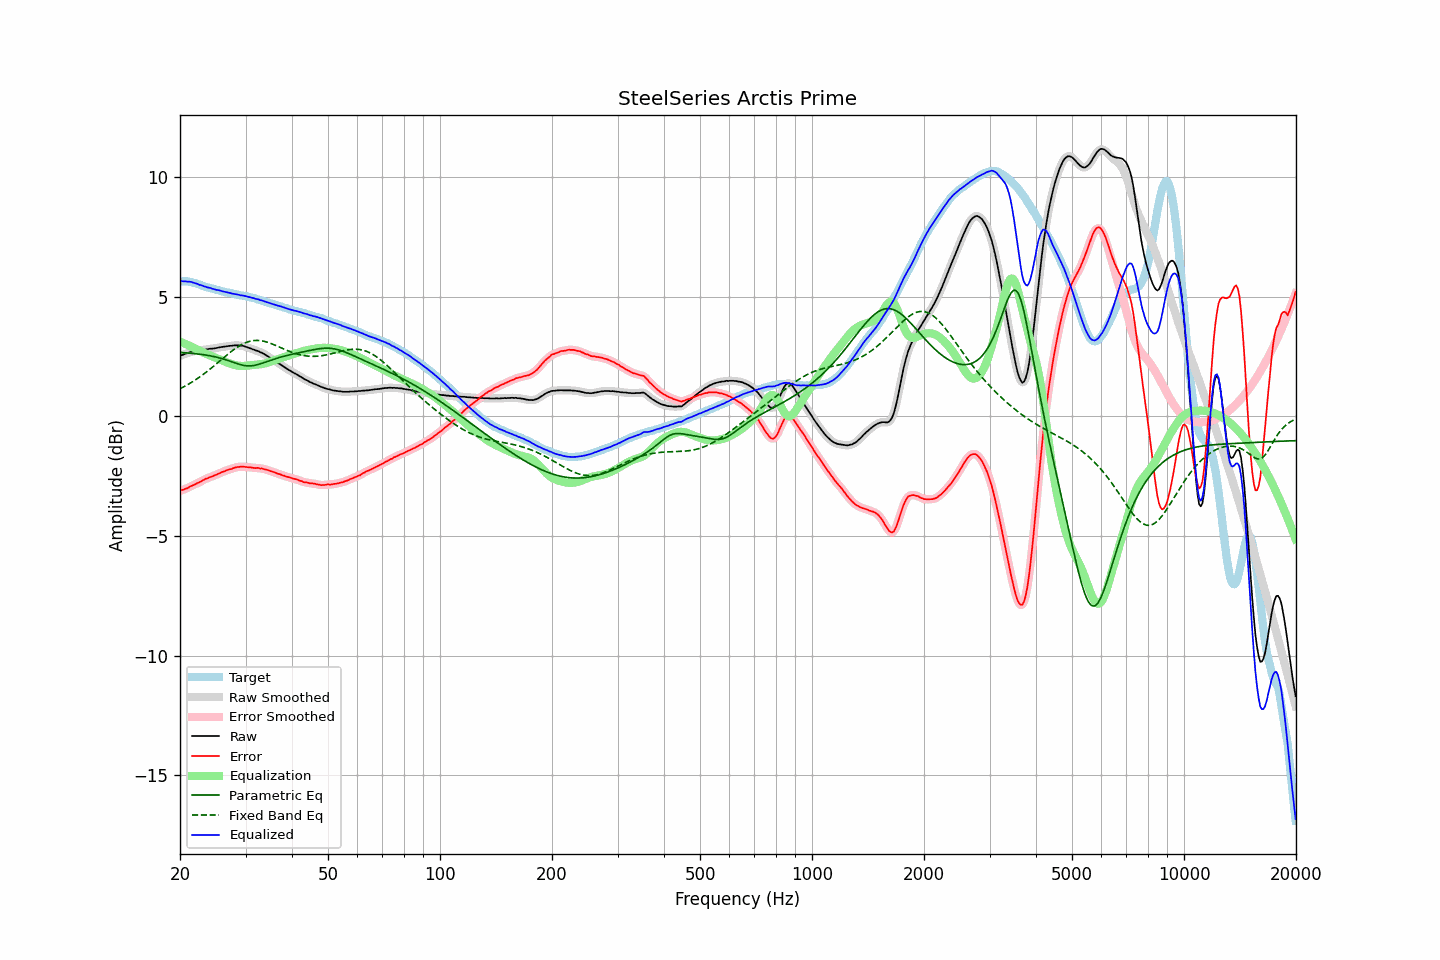

Data behind this chart, as committed beside it:
frequency, raw, error, smoothed, error_smoothed, equalization, parametric_eq, fixed_band_eq, equalized_raw, equalized_smoothed, target
20.00, 2.53, -3.12, 2.53, -3.11, 3.12, 2.67, 1.15, 5.64, 5.64, 5.64
20.20, 2.56, -3.08, 2.55, -3.09, 3.09, 2.67, 1.19, 5.65, 5.64, 5.64
20.40, 2.58, -3.06, 2.58, -3.07, 3.06, 2.66, 1.22, 5.64, 5.64, 5.64
20.61, 2.61, -3.03, 2.60, -3.04, 3.04, 2.66, 1.26, 5.64, 5.64, 5.64
20.81, 2.63, -3.01, 2.63, -3.01, 3.01, 2.65, 1.29, 5.63, 5.63, 5.64
21.02, 2.65, -2.99, 2.65, -2.98, 2.98, 2.65, 1.33, 5.63, 5.63, 5.64
21.23, 2.68, -2.94, 2.67, -2.95, 2.95, 2.64, 1.37, 5.63, 5.62, 5.62
21.44, 2.70, -2.91, 2.69, -2.91, 2.92, 2.63, 1.41, 5.61, 5.61, 5.61
21.66, 2.71, -2.88, 2.71, -2.88, 2.88, 2.63, 1.45, 5.59, 5.59, 5.59
21.87, 2.72, -2.85, 2.72, -2.85, 2.85, 2.62, 1.50, 5.57, 5.57, 5.57
22.09, 2.74, -2.82, 2.73, -2.82, 2.82, 2.61, 1.54, 5.55, 5.55, 5.56
22.31, 2.75, -2.78, 2.74, -2.79, 2.78, 2.61, 1.59, 5.53, 5.53, 5.53
22.54, 2.75, -2.76, 2.76, -2.75, 2.75, 2.60, 1.63, 5.50, 5.50, 5.51
22.76, 2.77, -2.72, 2.76, -2.72, 2.71, 2.59, 1.68, 5.48, 5.48, 5.48
22.99, 2.78, -2.68, 2.77, -2.68, 2.68, 2.58, 1.73, 5.46, 5.46, 5.45
23.22, 2.78, -2.65, 2.78, -2.64, 2.65, 2.57, 1.78, 5.43, 5.43, 5.42
23.45, 2.80, -2.61, 2.79, -2.61, 2.62, 2.56, 1.83, 5.42, 5.41, 5.40
23.69, 2.80, -2.60, 2.80, -2.59, 2.59, 2.55, 1.88, 5.39, 5.39, 5.39
23.92, 2.82, -2.55, 2.81, -2.56, 2.56, 2.54, 1.94, 5.38, 5.38, 5.37
24.16, 2.83, -2.53, 2.82, -2.54, 2.53, 2.53, 1.99, 5.36, 5.36, 5.36
24.40, 2.83, -2.51, 2.83, -2.51, 2.51, 2.51, 2.04, 5.33, 5.34, 5.34
24.65, 2.84, -2.48, 2.84, -2.48, 2.48, 2.50, 2.10, 5.32, 5.32, 5.32
24.89, 2.85, -2.45, 2.85, -2.45, 2.45, 2.48, 2.16, 5.30, 5.30, 5.30
25.14, 2.86, -2.43, 2.86, -2.42, 2.42, 2.47, 2.21, 5.28, 5.28, 5.29
25.39, 2.88, -2.39, 2.87, -2.39, 2.39, 2.45, 2.27, 5.27, 5.27, 5.27
25.65, 2.89, -2.37, 2.89, -2.36, 2.36, 2.43, 2.33, 5.25, 5.25, 5.25
25.91, 2.90, -2.33, 2.90, -2.33, 2.34, 2.41, 2.38, 5.23, 5.23, 5.22
26.16, 2.91, -2.31, 2.91, -2.31, 2.31, 2.39, 2.44, 5.22, 5.22, 5.21
26.43, 2.92, -2.28, 2.92, -2.28, 2.28, 2.37, 2.50, 5.20, 5.20, 5.20
26.69, 2.93, -2.25, 2.93, -2.26, 2.26, 2.35, 2.55, 5.18, 5.18, 5.18
26.96, 2.94, -2.23, 2.94, -2.23, 2.23, 2.33, 2.61, 5.17, 5.17, 5.17
27.23, 2.95, -2.21, 2.94, -2.21, 2.21, 2.31, 2.66, 5.16, 5.15, 5.16
27.50, 2.95, -2.20, 2.95, -2.19, 2.19, 2.28, 2.72, 5.13, 5.14, 5.15
27.77, 2.96, -2.17, 2.96, -2.17, 2.17, 2.26, 2.77, 5.12, 5.12, 5.12
28.05, 2.97, -2.15, 2.96, -2.15, 2.15, 2.24, 2.82, 5.11, 5.11, 5.11
28.33, 2.97, -2.13, 2.97, -2.13, 2.13, 2.21, 2.86, 5.10, 5.10, 5.09
28.62, 2.97, -2.11, 2.96, -2.12, 2.12, 2.19, 2.91, 5.09, 5.08, 5.08
28.90, 2.96, -2.11, 2.96, -2.11, 2.11, 2.17, 2.95, 5.07, 5.07, 5.07
29.19, 2.95, -2.10, 2.95, -2.10, 2.11, 2.15, 2.99, 5.05, 5.06, 5.05
29.48, 2.95, -2.10, 2.94, -2.10, 2.10, 2.14, 3.02, 5.05, 5.05, 5.05
29.78, 2.93, -2.11, 2.93, -2.11, 2.11, 2.12, 3.06, 5.03, 5.03, 5.03
30.08, 2.91, -2.11, 2.91, -2.11, 2.11, 2.12, 3.08, 5.02, 5.02, 5.02
30.38, 2.88, -2.12, 2.88, -2.12, 2.12, 2.11, 3.11, 5.00, 5.00, 5.00
30.68, 2.86, -2.13, 2.86, -2.13, 2.13, 2.11, 3.13, 4.98, 4.98, 4.99
30.99, 2.84, -2.13, 2.83, -2.14, 2.13, 2.11, 3.15, 4.97, 4.97, 4.97
31.30, 2.81, -2.15, 2.81, -2.15, 2.14, 2.12, 3.16, 4.95, 4.95, 4.95
31.61, 2.79, -2.15, 2.78, -2.15, 2.15, 2.13, 3.17, 4.93, 4.93, 4.94
31.93, 2.76, -2.16, 2.76, -2.15, 2.15, 2.14, 3.17, 4.91, 4.91, 4.92
32.24, 2.74, -2.15, 2.74, -2.16, 2.16, 2.16, 3.17, 4.90, 4.90, 4.89
32.57, 2.72, -2.16, 2.71, -2.16, 2.17, 2.18, 3.17, 4.88, 4.88, 4.87
32.89, 2.68, -2.18, 2.68, -2.17, 2.17, 2.20, 3.16, 4.85, 4.86, 4.86
33.22, 2.66, -2.17, 2.65, -2.18, 2.19, 2.22, 3.15, 4.84, 4.84, 4.83
33.55, 2.62, -2.20, 2.62, -2.20, 2.20, 2.24, 3.14, 4.82, 4.81, 4.82
33.89, 2.58, -2.22, 2.58, -2.21, 2.21, 2.26, 3.12, 4.79, 4.79, 4.79
34.23, 2.54, -2.23, 2.54, -2.23, 2.23, 2.29, 3.10, 4.77, 4.77, 4.77
34.57, 2.50, -2.25, 2.49, -2.25, 2.25, 2.31, 3.08, 4.75, 4.75, 4.75
34.92, 2.45, -2.28, 2.45, -2.28, 2.28, 2.34, 3.06, 4.72, 4.73, 4.72
35.27, 2.41, -2.30, 2.41, -2.30, 2.30, 2.36, 3.03, 4.71, 4.71, 4.71
35.62, 2.37, -2.32, 2.36, -2.32, 2.32, 2.38, 3.01, 4.69, 4.69, 4.69
35.97, 2.32, -2.35, 2.32, -2.35, 2.35, 2.40, 2.98, 4.66, 4.67, 4.66
... 635 more rows
